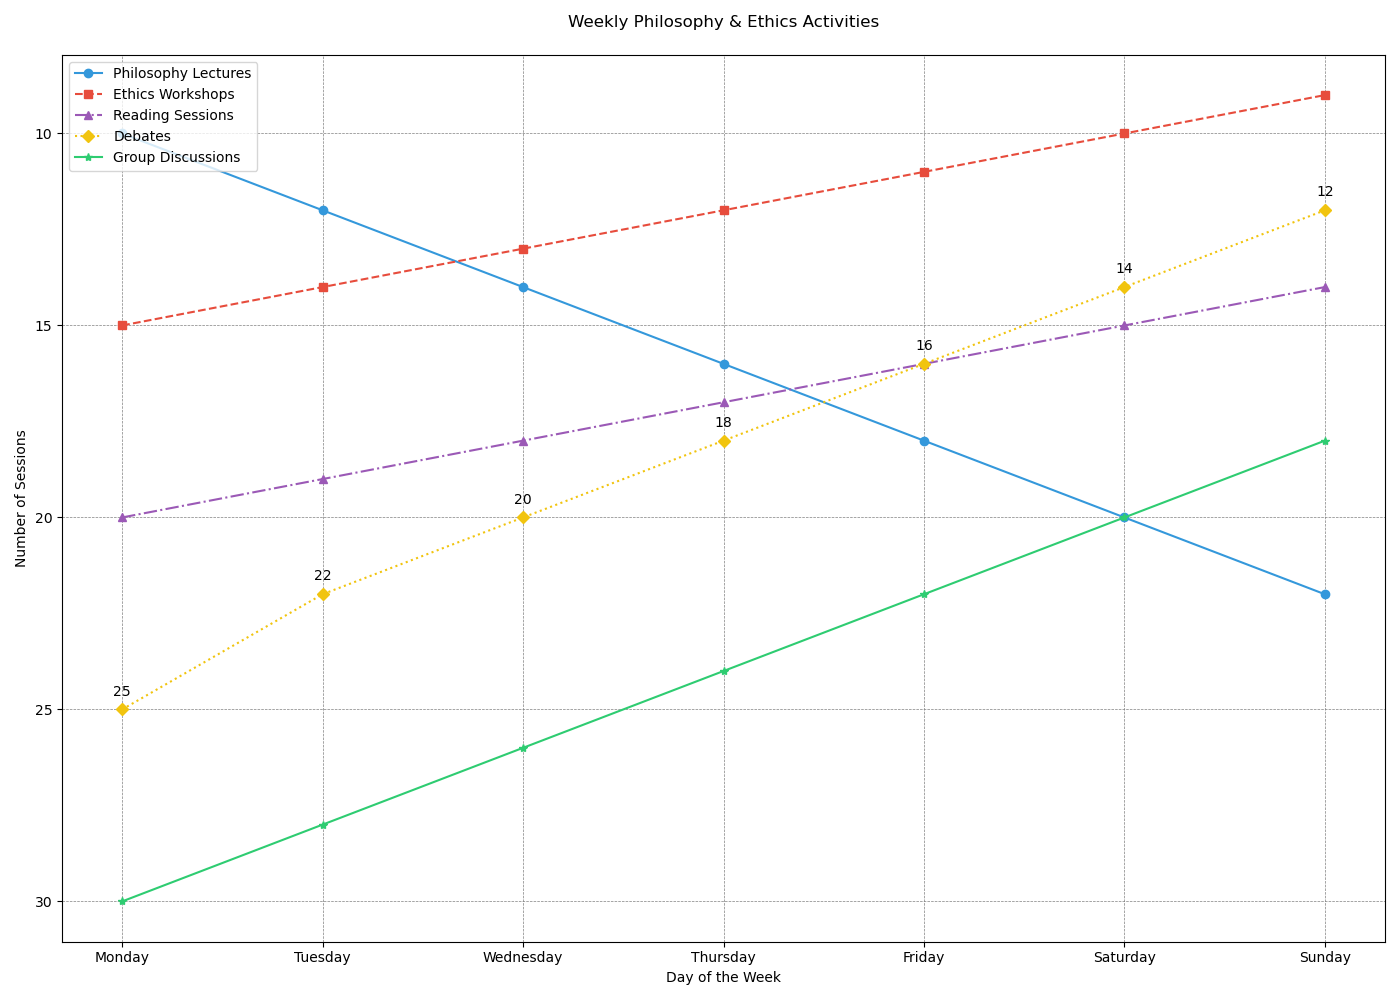

Data behind this chart, as committed beside it:
Day, Philosophy Lectures, Ethics Workshops, Reading Sessions, Debates, Group Discussions
Monday, 10, 15, 20, 25, 30
Tuesday, 12, 14, 19, 22, 28
Wednesday, 14, 13, 18, 20, 26
Thursday, 16, 12, 17, 18, 24
Friday, 18, 11, 16, 16, 22
Saturday, 20, 10, 15, 14, 20
Sunday, 22, 9, 14, 12, 18
